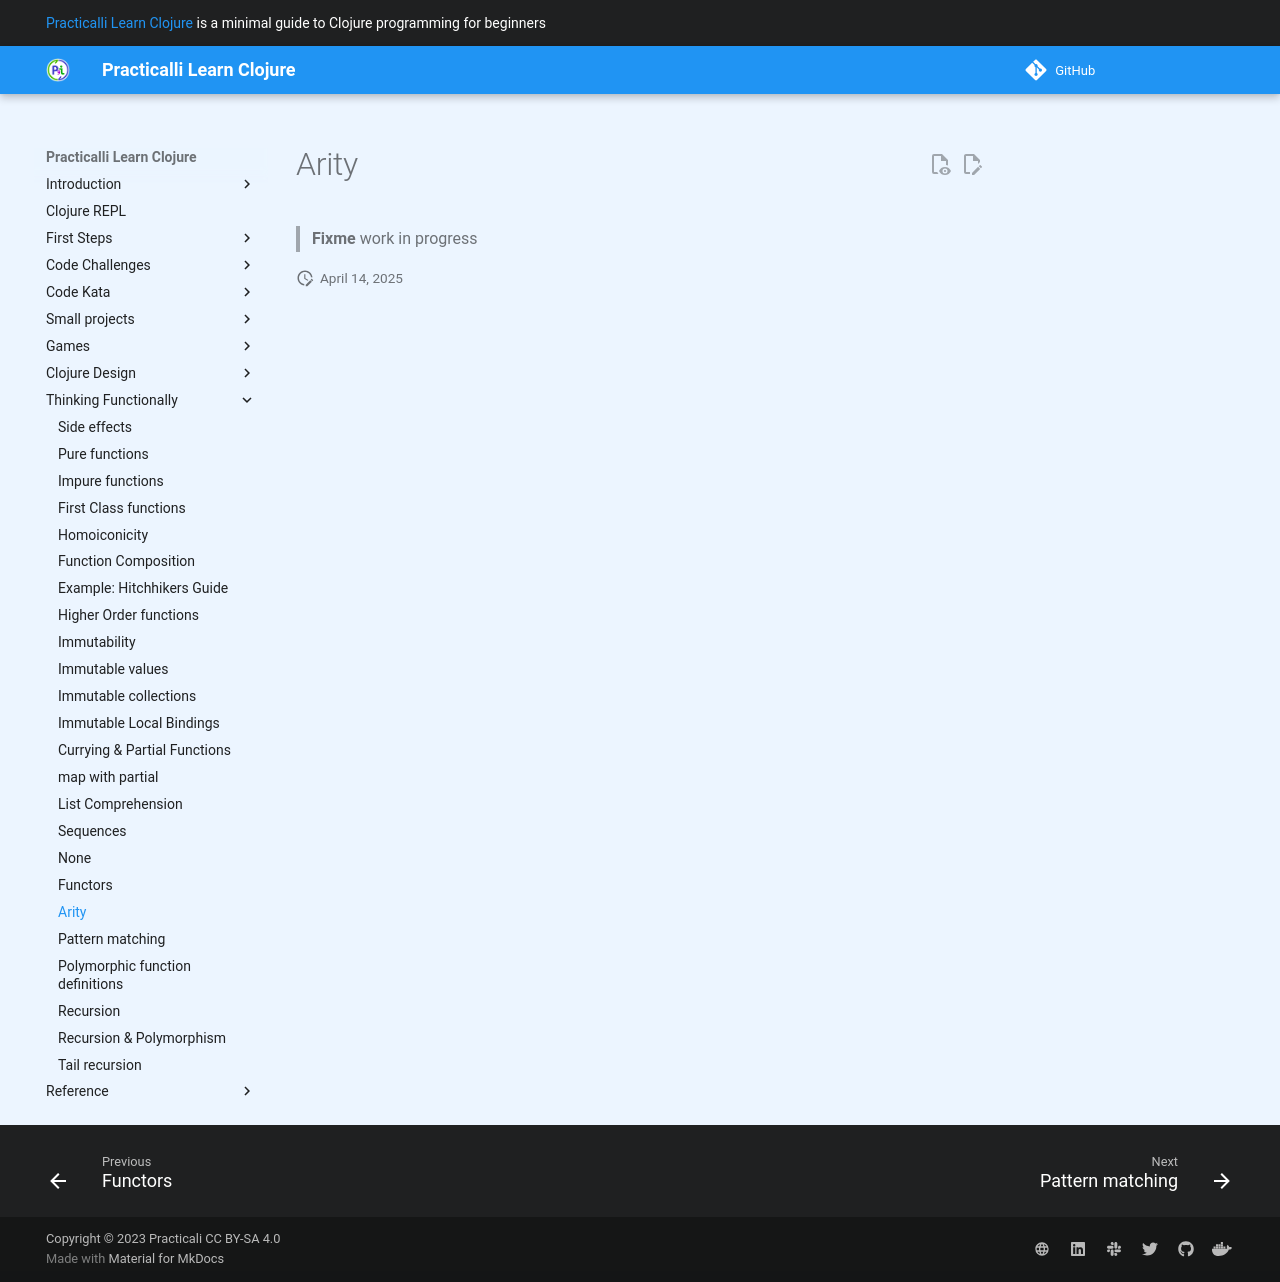

repository: practicalli/learn-clojure · page: thinking-functionally/arity/index.html · generator: mkdocs

# Arity

> **Fixme** work in progress
